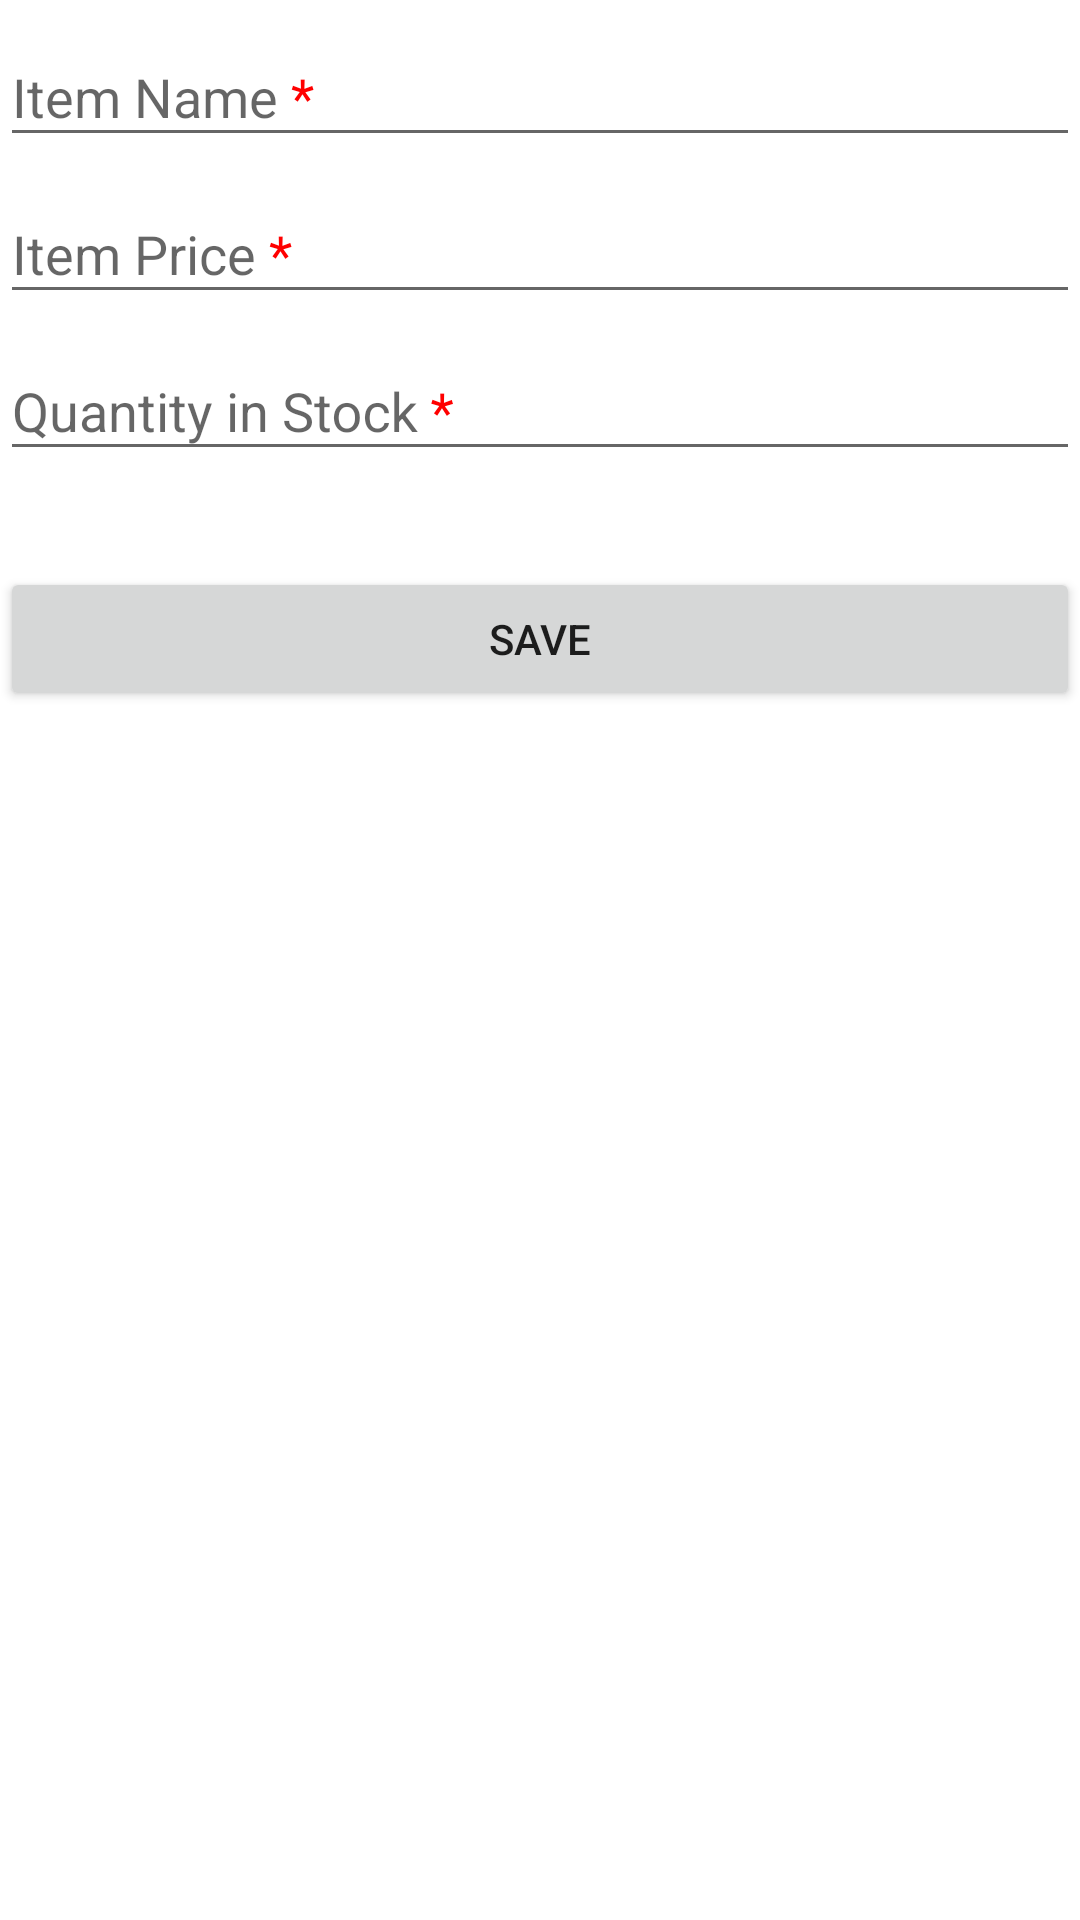

Android layout source for this screen:
<!-- AndroidManifest.xml: application theme Theme.InventoryApp -->
<!-- res/layout/fragment_add_item.xml -->
<?xml version="1.0" encoding="utf-8"?>
<ScrollView xmlns:android="http://schemas.android.com/apk/res/android"
    xmlns:app="http://schemas.android.com/apk/res-auto"
    android:layout_width="match_parent"
    android:layout_height="match_parent">

    <androidx.constraintlayout.widget.ConstraintLayout
        android:layout_width="match_parent"
        android:layout_height="wrap_content"
        android:layout_margin="@dimen/margin">

        <com.google.android.material.textfield.TextInputLayout
            android:id="@+id/item_name_label"
            android:layout_width="0dp"
            android:layout_height="wrap_content"
            android:layout_marginTop="@dimen/margin"
            android:hint="@string/item_name_req"
            app:layout_constraintEnd_toEndOf="parent"
            app:layout_constraintStart_toStartOf="parent"
            app:layout_constraintTop_toTopOf="parent">

            <com.google.android.material.textfield.TextInputEditText
                android:id="@+id/item_name"
                android:layout_width="match_parent"
                android:layout_height="match_parent"
                android:inputType="textAutoComplete|textCapWords"
                android:singleLine="true" />
        </com.google.android.material.textfield.TextInputLayout>

        <com.google.android.material.textfield.TextInputLayout
            android:id="@+id/item_price_label"
            android:layout_width="0dp"
            android:layout_height="wrap_content"
            android:layout_marginTop="@dimen/margin"
            android:hint="@string/item_price_req"
            app:layout_constraintEnd_toEndOf="parent"
            app:layout_constraintStart_toStartOf="parent"
            app:layout_constraintTop_toBottomOf="@+id/item_name_label"
            app:prefixText="@string/currency_symbol">

            <com.google.android.material.textfield.TextInputEditText
                android:id="@+id/item_price"
                android:layout_width="match_parent"
                android:layout_height="match_parent"
                android:inputType="numberDecimal"
                android:singleLine="true" />
        </com.google.android.material.textfield.TextInputLayout>

        <com.google.android.material.textfield.TextInputLayout
            android:id="@+id/item_count_label"
            android:layout_width="0dp"
            android:layout_height="wrap_content"
            android:layout_marginTop="@dimen/margin"
            android:hint="@string/quantity_req"
            app:layout_constraintBottom_toTopOf="@+id/save_action"
            app:layout_constraintEnd_toEndOf="parent"
            app:layout_constraintStart_toStartOf="parent"
            app:layout_constraintTop_toBottomOf="@+id/item_price_label">

            <com.google.android.material.textfield.TextInputEditText
                android:id="@+id/item_count"
                android:layout_width="match_parent"
                android:layout_height="match_parent"
                android:inputType="number"
                android:singleLine="true" />
        </com.google.android.material.textfield.TextInputLayout>

        <Button
            android:id="@+id/save_action"
            android:layout_width="0dp"
            android:layout_height="wrap_content"
            android:layout_marginTop="32dp"
            android:text="@string/save_action"
            app:layout_constraintEnd_toEndOf="parent"
            app:layout_constraintStart_toStartOf="parent"
            app:layout_constraintTop_toBottomOf="@+id/item_count_label" />

    </androidx.constraintlayout.widget.ConstraintLayout>
</ScrollView>
<!-- resources referenced by this layout -->
<resources>
  <string name="currency_symbol">$</string>
  <string name="item_name_req">Item Name <font color="#FF0000">*</font></string>
  <string name="item_price_req">Item Price <font color="#FF0000">*</font></string>
  <string name="quantity_req">Quantity in Stock <font color="#FF0000">*</font></string>
  <string name="save_action">Save</string>
  <style name="Theme.InventoryApp" parent="Theme.MaterialComponents.DayNight.DarkActionBar">
          
          <item name="colorPrimary">@color/purple_500</item>
          <item name="colorPrimaryVariant">@color/purple_700</item>
          <item name="colorOnPrimary">@color/white</item>
          
          <item name="colorSecondary">@color/teal_200</item>
          <item name="colorSecondaryVariant">@color/teal_700</item>
          <item name="colorOnSecondary">@color/black</item>
          
          <item name="android:statusBarColor" tools:targetApi="l">?attr/colorPrimaryVariant</item>
          
          <item name="textInputStyle">@style/Widget.Inventory.TextInputLayout.OutlinedBox</item>
      </style>
  <color name="purple_500">#FF6200EE</color>
  <color name="purple_700">#FF3700B3</color>
  <color name="white">#FFFFFFFF</color>
  <color name="teal_200">#FF03DAC5</color>
  <color name="teal_700">#FF018786</color>
  <color name="black">#FF000000</color>
</resources>
